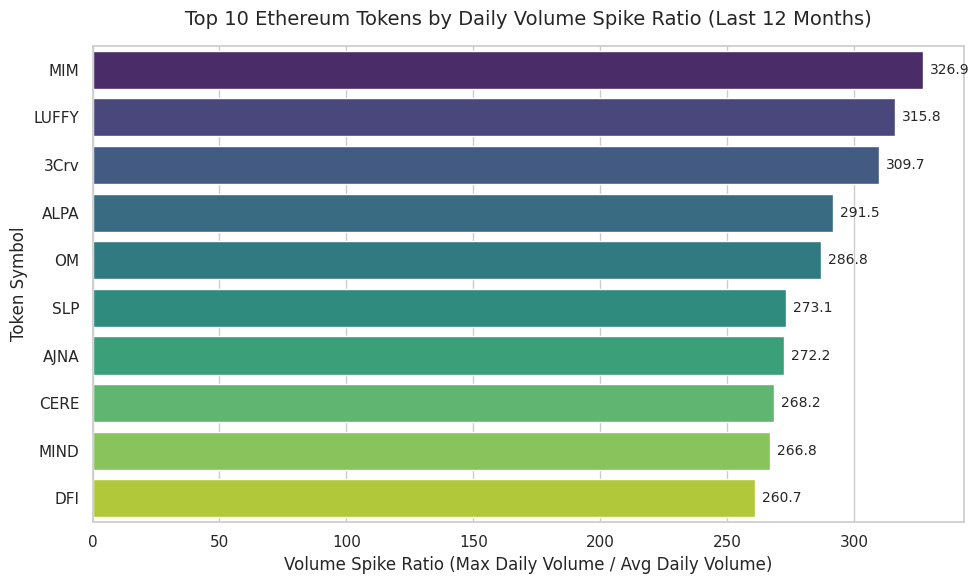

Write Python code to recreate this figure.
import matplotlib.pyplot as plt
import seaborn as sns
import pandas as pd

# Hardcoded data from the user's Dune Analytics screenshot
data = {
    'Token': ['MIM', 'LUFFY', '3Crv', 'ALPA', 'OM', 'SLP', 'AJNA', 'CERE', 'MIND', 'DFI'],
    'Volume Spike Ratio': [326.9, 315.8, 309.7, 291.5, 286.8, 273.1, 272.2, 268.2, 266.8, 260.7]
}
df = pd.DataFrame(data)

# Set the style
plt.figure(figsize=(10, 6))
sns.set_theme(style="whitegrid")

# Create a bar plot
ax = sns.barplot(x='Volume Spike Ratio', y='Token', data=df, palette='viridis')

# Add labels and title
plt.title('Top 10 Ethereum Tokens by Daily Volume Spike Ratio (Last 12 Months)', fontsize=14, pad=15)
plt.xlabel('Volume Spike Ratio (Max Daily Volume / Avg Daily Volume)', fontsize=12)
plt.ylabel('Token Symbol', fontsize=12)

# Add data labels to the bars
for i in ax.containers:
    ax.bar_label(i, padding=5, fmt='%.1f', fontsize=10)

# Adjust layout and save
plt.tight_layout()
plt.savefig('volume_spike_chart.png', dpi=300, bbox_inches='tight')
print("Successfully generated volume_spike_chart.png")
